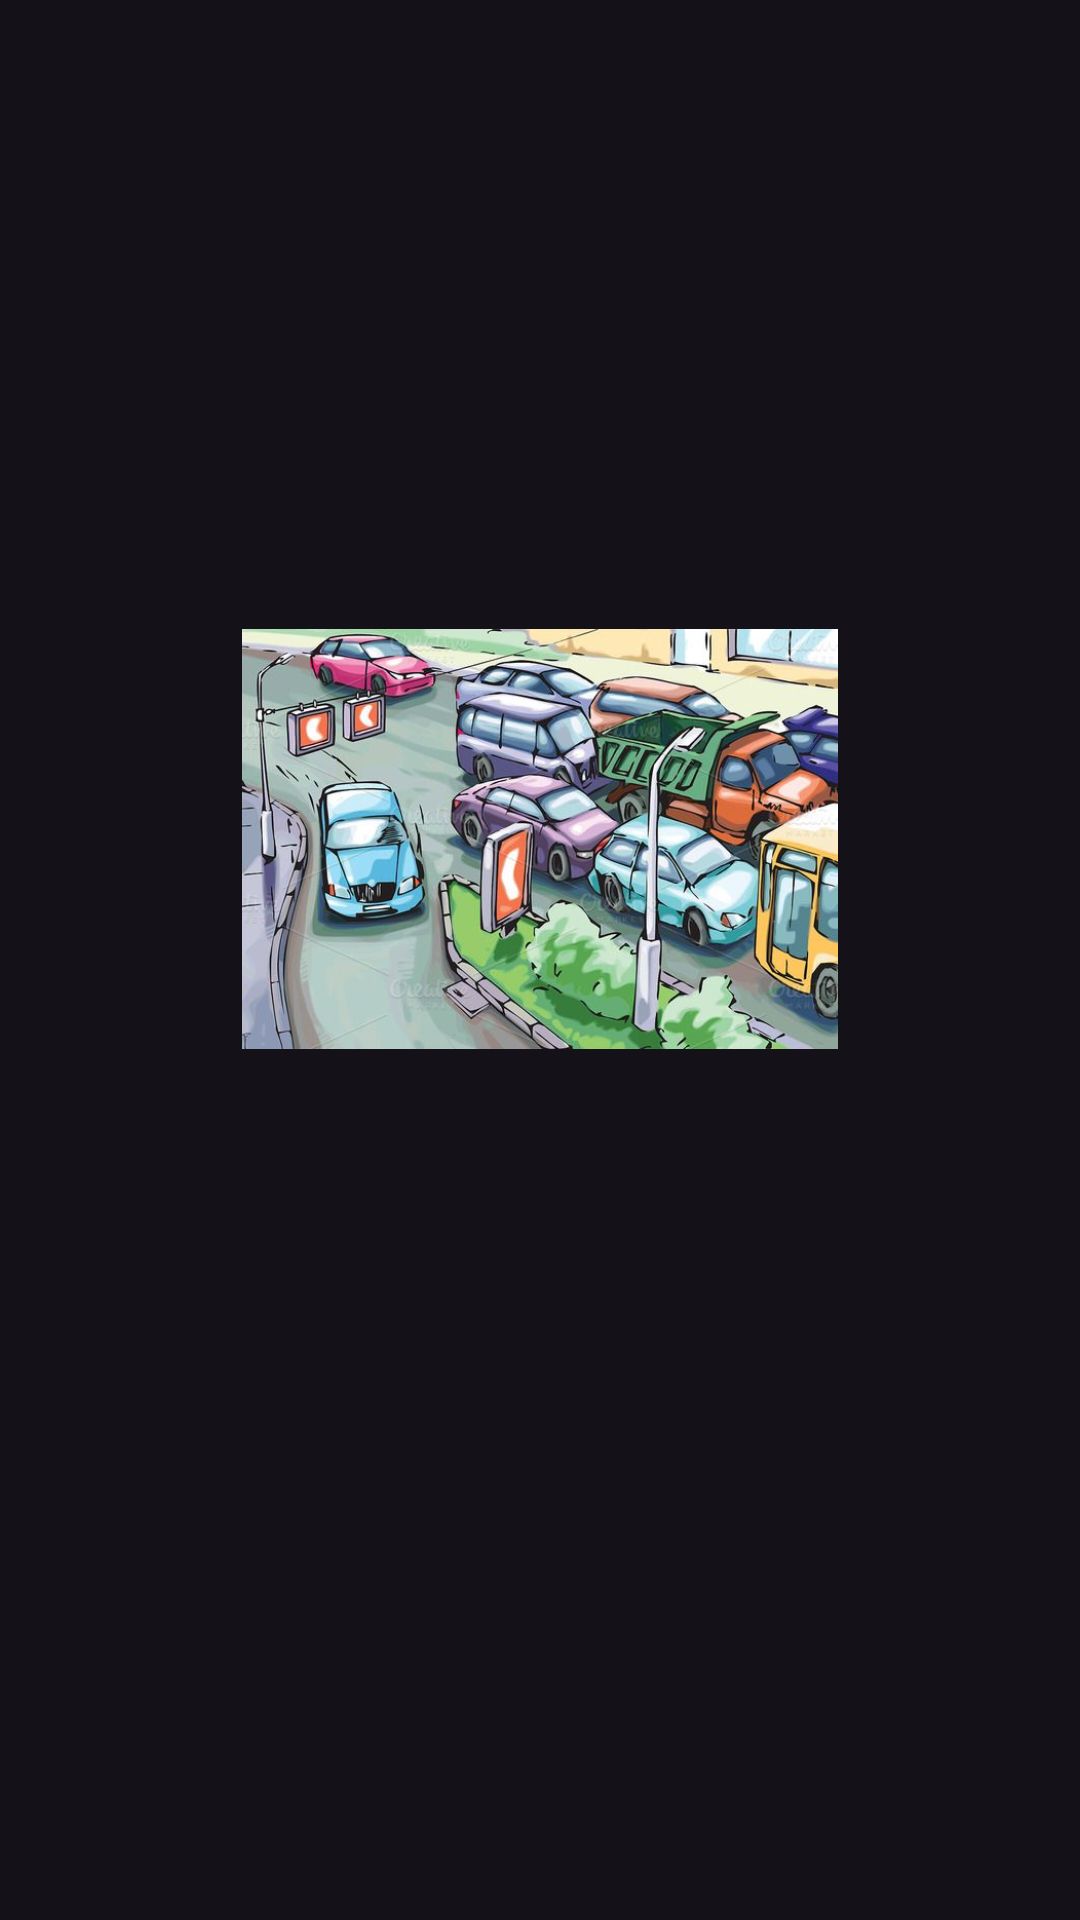

Layout XML and referenced resources for this Android screen:
<!-- AndroidManifest.xml: application theme Theme.Material3.Dark -->
<!-- res/layout/activity_report.xml -->
<?xml version="1.0" encoding="utf-8"?>
<LinearLayout xmlns:android="http://schemas.android.com/apk/res/android"
    xmlns:app="http://schemas.android.com/apk/res-auto"
    xmlns:tools="http://schemas.android.com/tools"
    android:orientation="vertical"
    android:gravity="center"
    android:layout_width="match_parent"
    android:layout_height="match_parent"
    tools:context=".Services.ReportActivity"
    >

    <ImageView
        android:layout_width="200dp"
        android:layout_height="140dp"
        android:src="@drawable/trafficjam"
        android:id="@+id/photo"
        />

    <TextView
        android:id="@+id/reporte_name"
        android:layout_width="wrap_content"
        android:layout_height="wrap_content"
        android:textSize="40dp"
        />

    <TextView
        android:id="@+id/reporte_description"
        android:layout_width="wrap_content"
        android:layout_height="wrap_content"
        android:textSize="20dp"
        />

</LinearLayout>
<!-- resources referenced by this layout -->
<resources>
  <!-- drawable trafficjam: jpg bitmap (drawable, 66811 bytes) -->
  <style name="Theme.Material3.Dark" parent="Base.Theme.Material3.Dark" />
  <style name="Base.Theme.Material3.Dark" parent="Theme.Material3.DayNight.NoActionBar">
          
          
      </style>
</resources>
